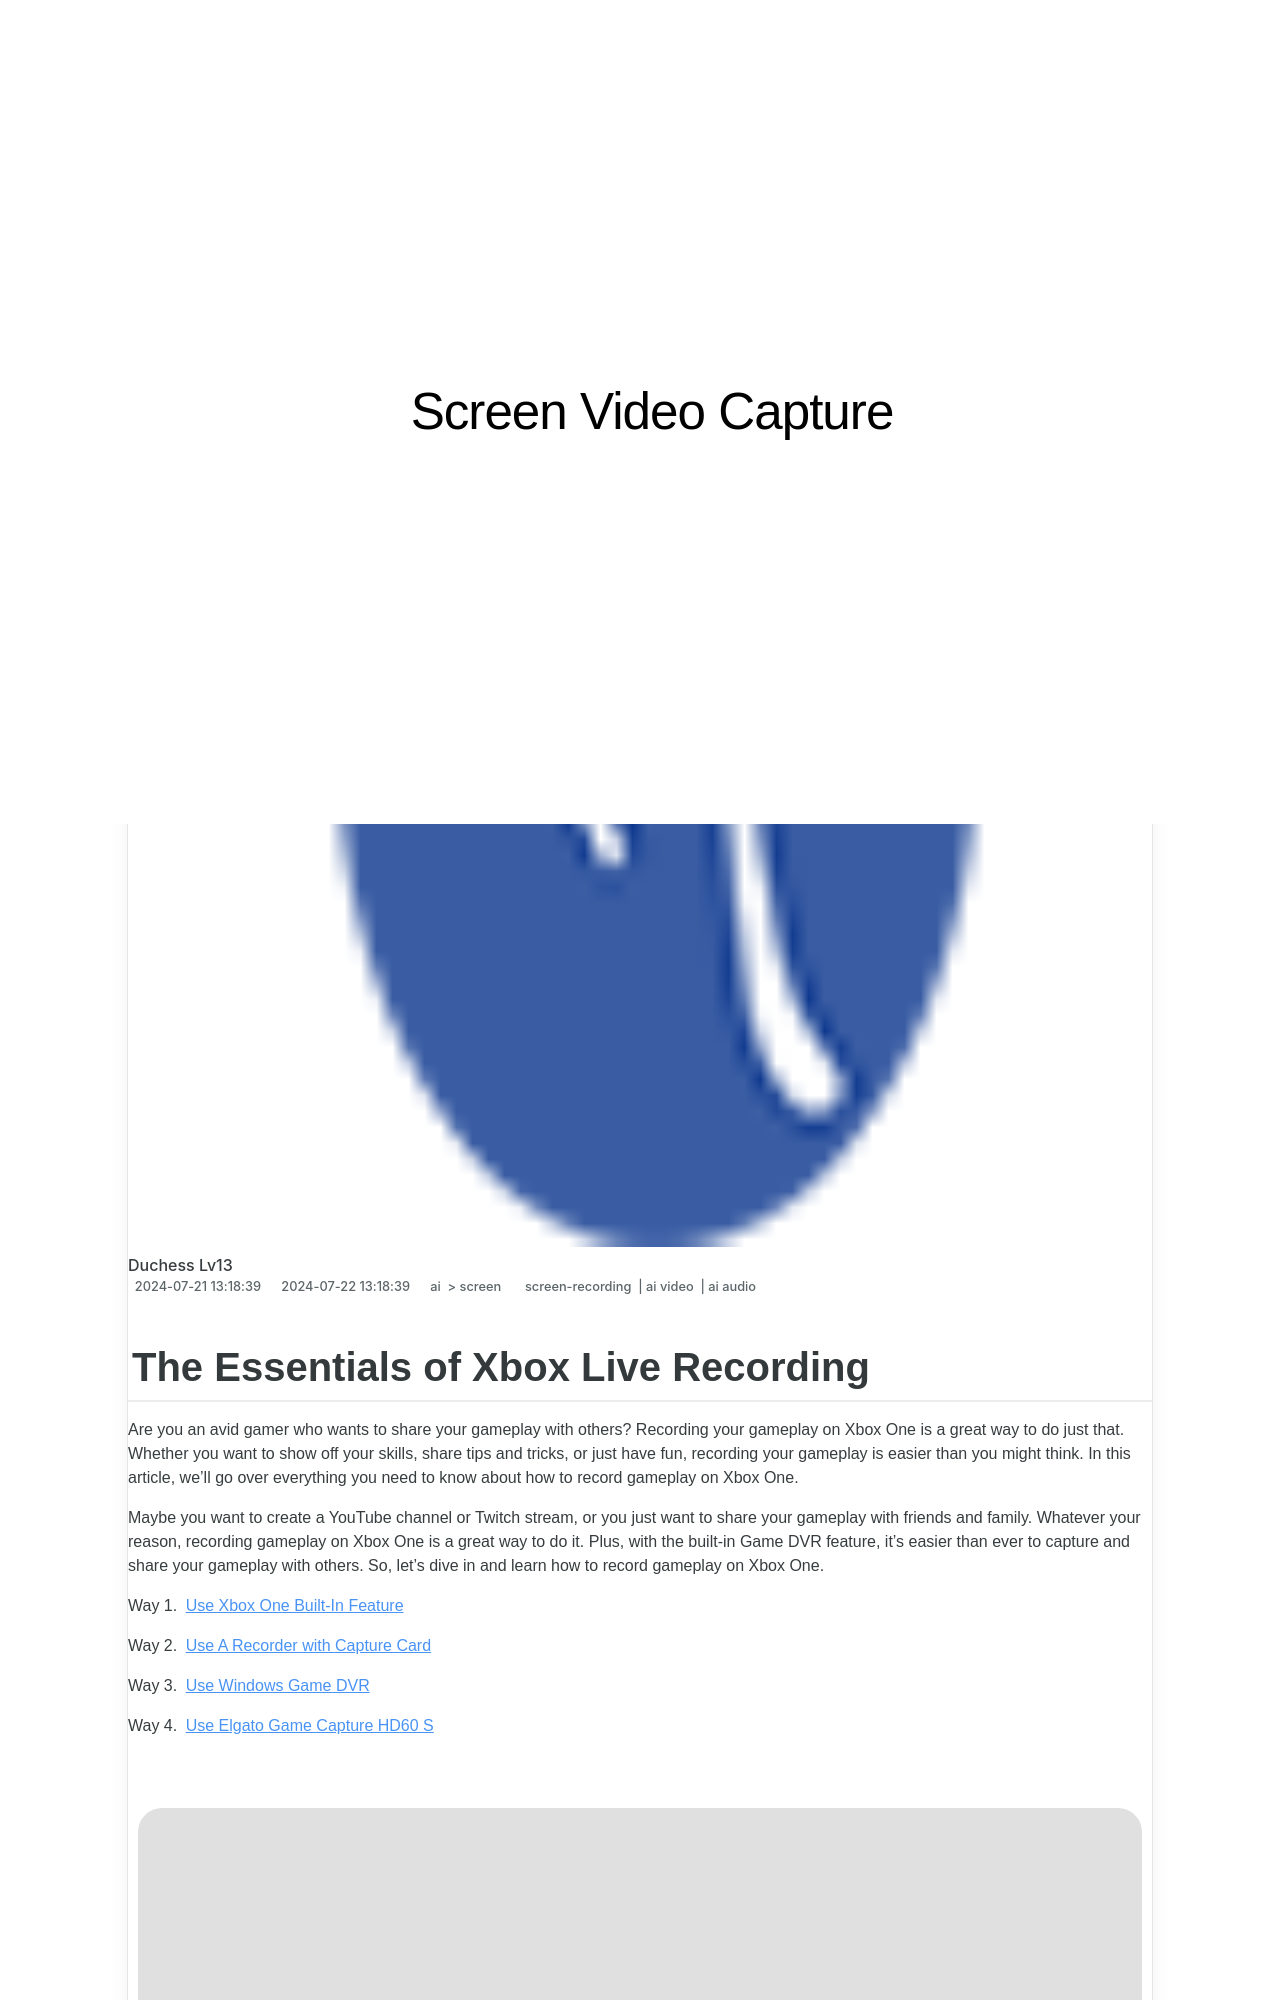

repository: techidaily/site-screen-video-capture · page: the-essentials-of-xbox-live-recording-for-2024/index.html · generator: jekyll

---
title: "The Essentials of Xbox Live Recording for 2024"
date: 2024-07-21T13:18:39.091Z
updated: 2024-07-22T13:18:39.091Z
tags: 
  - screen-recording
  - ai video
  - ai audio
categories: 
  - ai
  - screen
description: "This Article Describes The Essentials of Xbox Live Recording for 2024"
excerpt: "This Article Describes The Essentials of Xbox Live Recording for 2024"
keywords: "Xbox Live Record,Xbox Live Save,Xbox Live Screen Capture,Xbox Live Game Recorder,Xbox Streaming Setup,Xbox Playback Recording,Xbox Live Broadcast Tools"
thumbnail: https://thmb.techidaily.com/f47c079fa1fce90a8221b9c2c003a393b4231e2fbb42dbd4e99eb8971ba63ab6.jpg
---

## The Essentials of Xbox Live Recording

Are you an avid gamer who wants to share your gameplay with others? Recording your gameplay on Xbox One is a great way to do just that. Whether you want to show off your skills, share tips and tricks, or just have fun, recording your gameplay is easier than you might think. In this article, we’ll go over everything you need to know about how to record gameplay on Xbox One.

Maybe you want to create a YouTube channel or Twitch stream, or you just want to share your gameplay with friends and family. Whatever your reason, recording gameplay on Xbox One is a great way to do it. Plus, with the built-in Game DVR feature, it’s easier than ever to capture and share your gameplay with others. So, let’s dive in and learn how to record gameplay on Xbox One.

Way 1. [Use Xbox One Built-In Feature](#part1)

Way 2. [Use A Recorder with Capture Card](#part2)

Way 3. [Use Windows Game DVR](#part3)

Way 4. [Use Elgato Game Capture HD60 S](#part4)

<!-- affiliate ads begin -->
<a href="https://store.nero.com/order/checkout.php?PRODS=42296740&QTY=1&AFFILIATE=108875&CART=1"><img src="https://www.nero.com/nero-com-wAssets/img/banners/2023/biu/Nero_BackItUp_Screen_2.webp" border="0"></a>
<!-- affiliate ads end -->
